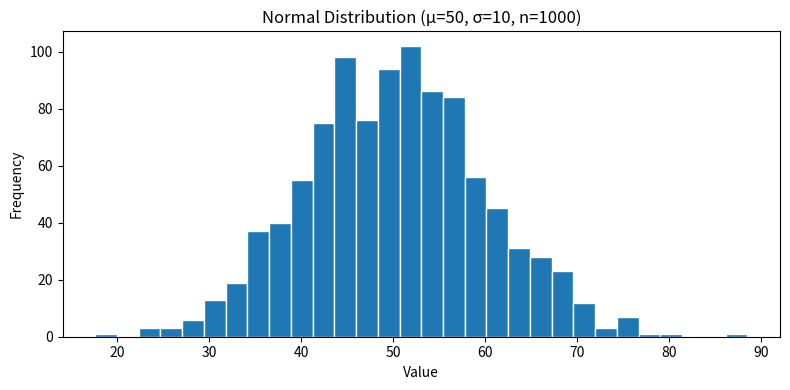
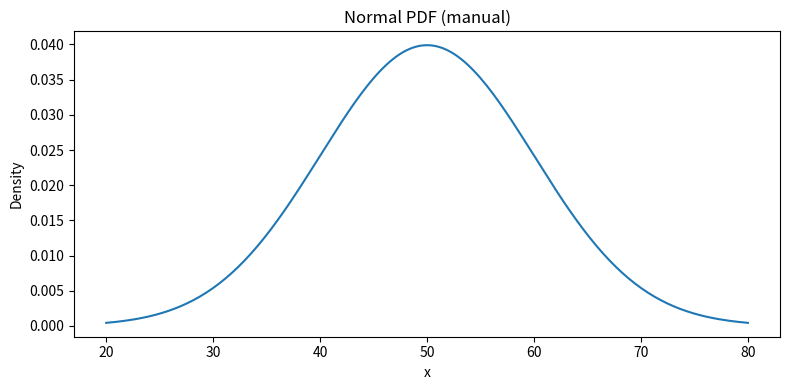
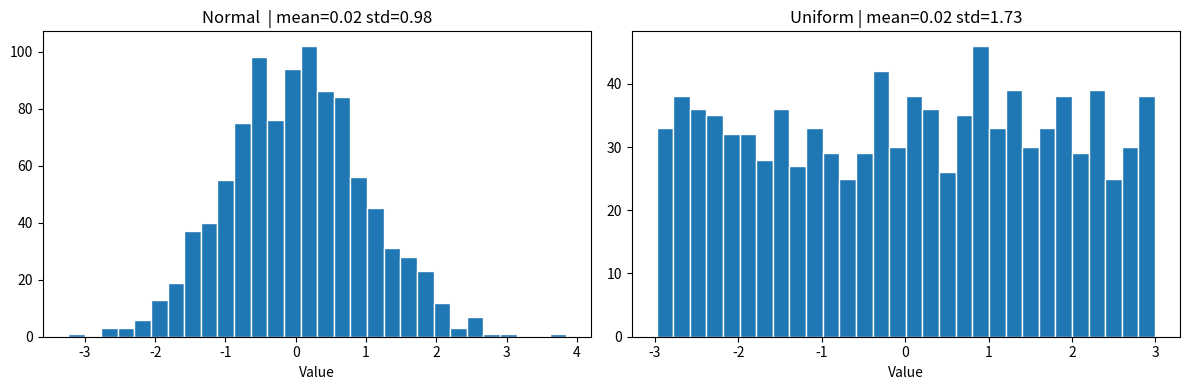

Reproduce these figures in Python, in order.
import numpy as np
import matplotlib.pyplot as plt
from scipy import stats

np.random.seed(42)
data = np.random.normal(loc=50, scale=10, size=1000)

print(f'Mean    : {data.mean():.4f}')
print(f'Variance: {data.var():.4f}')
print(f'Std Dev : {data.std():.4f}')

plt.figure(figsize=(8,4))
plt.hist(data, bins=30, edgecolor='white')
plt.title('Normal Distribution (μ=50, σ=10, n=1000)')
plt.xlabel('Value')
plt.ylabel('Frequency')
plt.tight_layout()
plt.savefig('am_normal_hist.png', dpi=150)
plt.show()


def binomial_pmf(n, p):
    from math import comb
    pmf = {k: comb(n, k) * (p**k) * ((1-p)**(n-k)) for k in range(n+1)}
    print(f'Total probability: {sum(pmf.values()):.6f}')
    return pmf

pmf = binomial_pmf(n=10, p=0.5)
print({k: round(v, 4) for k, v in pmf.items()})


def normal_pdf(x, mu, sigma):
    coeff = 1 / (sigma * (2 * np.pi) ** 0.5)
    exponent = np.exp(-0.5 * ((x - mu) / sigma) ** 2)
    return coeff * exponent

x_vals = np.linspace(20, 80, 200)
pdf_vals = normal_pdf(x_vals, mu=50, sigma=10)

plt.figure(figsize=(8,4))
plt.plot(x_vals, pdf_vals)
plt.title('Normal PDF (manual)')
plt.xlabel('x')
plt.ylabel('Density')
plt.tight_layout()
plt.savefig('pm_normal_pdf.png', dpi=150)
plt.show()


dataset = np.random.normal(loc=60, scale=15, size=500)

mean   = np.mean(dataset)
median = np.median(dataset)
mode   = stats.mode(dataset, keepdims=True).mode[0]
skew   = stats.skew(dataset)

print(f'Mean    : {mean:.2f}')
print(f'Median  : {median:.2f}')
print(f'Mode    : {mode:.2f}')
print(f'Skewness: {skew:.4f} ({"right" if skew > 0 else "left"} skewed)')


tosses = np.random.choice(['H', 'T'], size=1000, p=[0.5, 0.5])
p_heads = np.sum(tosses == 'H') / 1000
print(f'Estimated P(heads): {p_heads:.3f}')
print(f'Theoretical P(heads): 0.500')
print(f'Difference: {abs(p_heads - 0.5):.3f}')


np.random.seed(42)
normal_s  = np.random.normal(loc=0, scale=1, size=1000)
uniform_s = np.random.uniform(low=-3, high=3, size=1000)

fig, axes = plt.subplots(1, 2, figsize=(12, 4))

axes[0].hist(normal_s, bins=30, edgecolor='white')
axes[0].set_title(f'Normal  | mean={normal_s.mean():.2f} std={normal_s.std():.2f}')
axes[0].set_xlabel('Value')

axes[1].hist(uniform_s, bins=30, edgecolor='white')
axes[1].set_title(f'Uniform | mean={uniform_s.mean():.2f} std={uniform_s.std():.2f}')
axes[1].set_xlabel('Value')

plt.tight_layout()
plt.savefig('pm_distribution_compare.png', dpi=150)
plt.show()

print('Normal  - bell shaped, most values near mean')
print('Uniform - flat, all values equally likely')


def empirical_probability(data, event_fn):
    hits = sum(1 for x in data if event_fn(x))
    return hits / len(data)

scores = [45, 72, 88, 55, 63, 91, 39, 76, 82, 50, 94, 60]
p_above_70 = empirical_probability(scores, lambda x: x > 70)
print(f'P(score > 70): {p_above_70:.3f}')
